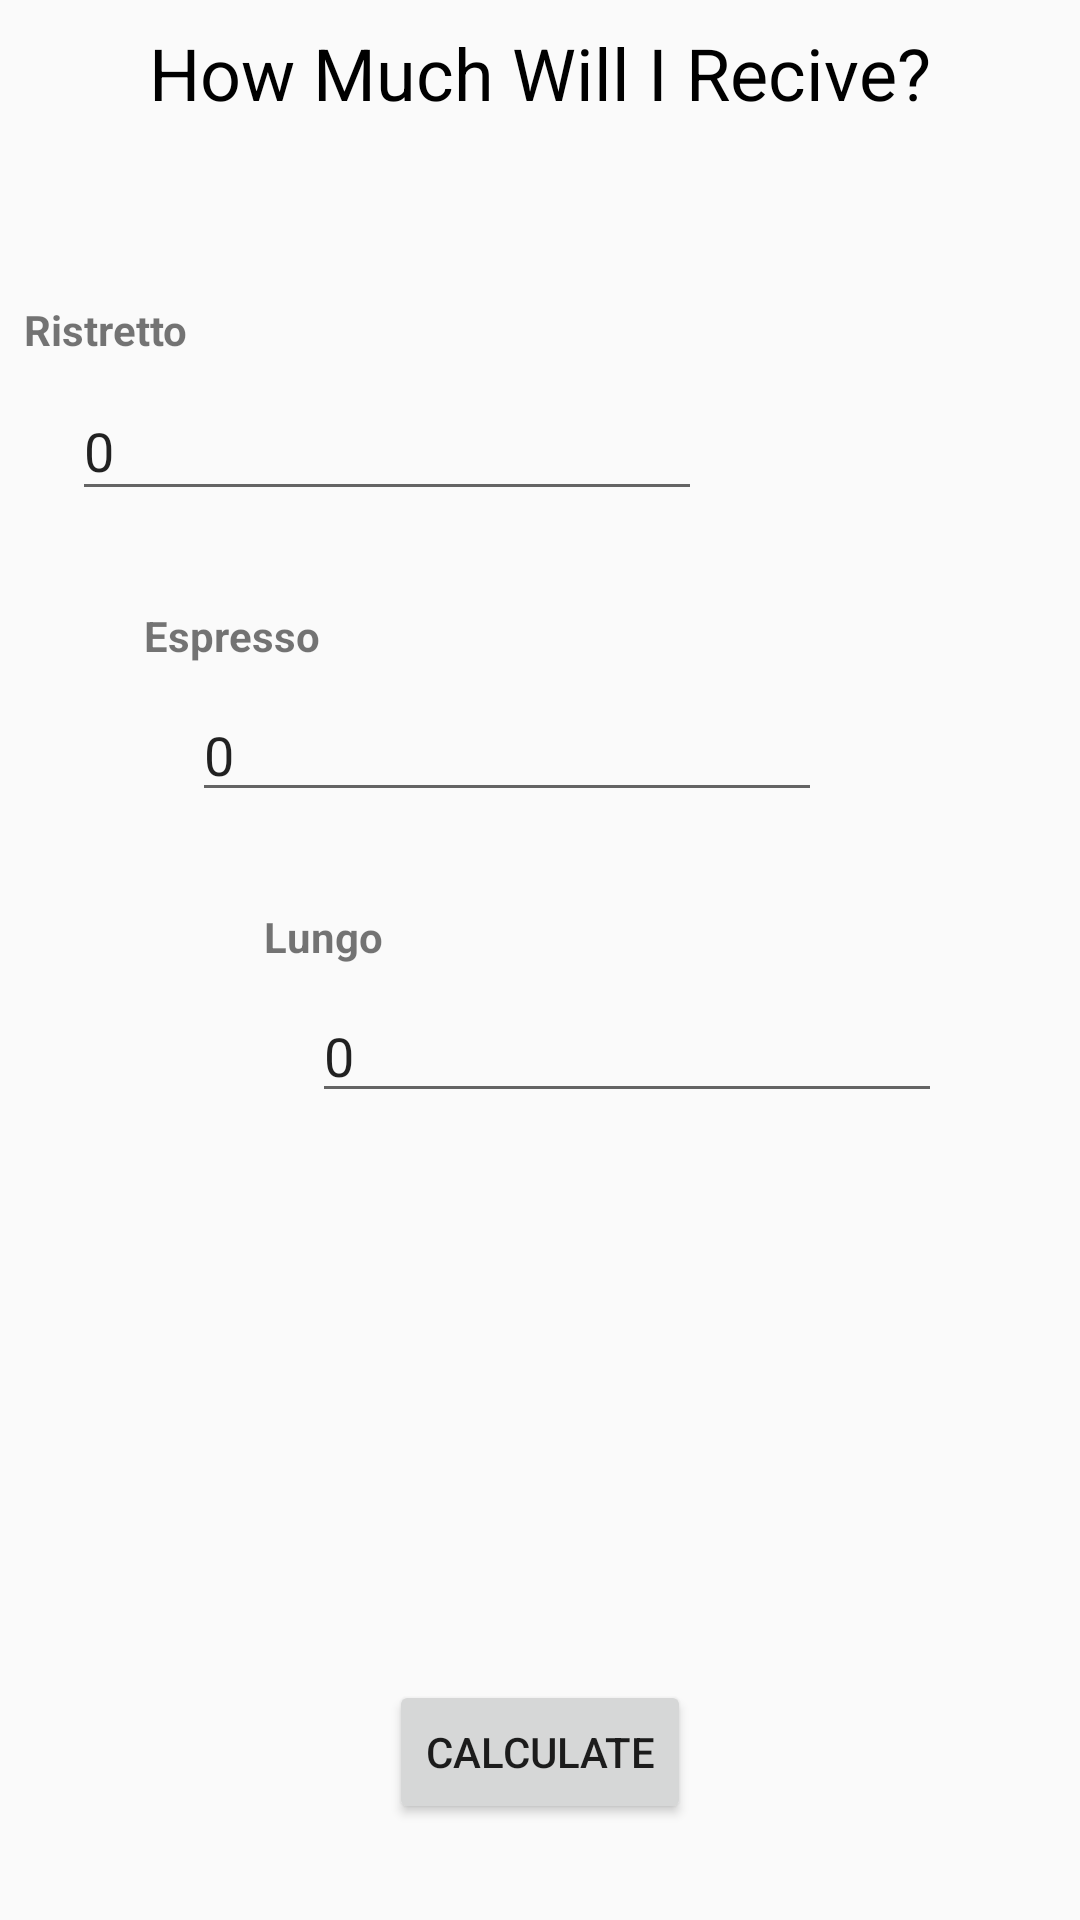

Layout XML and referenced resources for this Android screen:
<!-- AndroidManifest.xml: application theme AppTheme -->
<!-- res/layout/fragment_calculate_cash_back.xml -->
<?xml version="1.0" encoding="utf-8"?>
<FrameLayout xmlns:android="http://schemas.android.com/apk/res/android"
    xmlns:app="http://schemas.android.com/apk/res-auto"
    xmlns:tools="http://schemas.android.com/tools"
    android:layout_width="match_parent"
    android:layout_height="match_parent"
    tools:context=".Fragments.CalculateCashBack">


    <android.support.constraint.ConstraintLayout
        android:id="@+id/RequestLayout"
        android:layout_width="match_parent"
        android:layout_height="match_parent">

        <TextView
            android:id="@+id/title_LBL"
            android:layout_width="wrap_content"
            android:layout_height="wrap_content"
            android:layout_marginEnd="8dp"
            android:layout_marginStart="8dp"
            android:layout_marginTop="8dp"
            android:text="How Much Will I Recive?"
            android:textColor="@android:color/background_dark"
            android:textSize="24sp"
            app:layout_constraintEnd_toEndOf="parent"
            app:layout_constraintStart_toStartOf="parent"
            app:layout_constraintTop_toTopOf="parent" />

        <TextView
            android:id="@+id/textView4"
            android:layout_width="wrap_content"
            android:layout_height="wrap_content"
            android:layout_marginStart="8dp"
            android:layout_marginTop="60dp"
            android:text="Ristretto"
            android:textStyle="bold"
            app:layout_constraintStart_toStartOf="parent"
            app:layout_constraintTop_toBottomOf="@+id/title_LBL" />

        <TextView
            android:id="@+id/textView5"
            android:layout_width="wrap_content"
            android:layout_height="wrap_content"
            android:layout_marginStart="24dp"
            android:layout_marginTop="32dp"
            android:text="Espresso"
            android:textStyle="bold"
            app:layout_constraintStart_toStartOf="@+id/ristrttoTotal_TXT"
            app:layout_constraintTop_toBottomOf="@+id/ristrttoTotal_TXT" />

        <TextView
            android:id="@+id/textView6"
            android:layout_width="wrap_content"
            android:layout_height="wrap_content"
            android:layout_marginStart="24dp"
            android:layout_marginTop="32dp"
            android:text="Lungo"
            android:textStyle="bold"
            app:layout_constraintStart_toStartOf="@+id/espressoTotal_TXT"
            app:layout_constraintTop_toBottomOf="@+id/espressoTotal_TXT" />

        <Button
            android:id="@+id/calculate_BTN"
            android:layout_width="wrap_content"
            android:layout_height="wrap_content"
            android:layout_marginBottom="32dp"
            android:layout_marginEnd="8dp"
            android:layout_marginStart="8dp"
            android:text="Calculate"
            app:layout_constraintBottom_toBottomOf="parent"
            app:layout_constraintEnd_toEndOf="parent"
            app:layout_constraintStart_toStartOf="parent" />

        <EditText
            android:id="@+id/ristrttoTotal_TXT"
            android:layout_width="wrap_content"
            android:layout_height="43dp"
            android:layout_marginStart="16dp"
            android:layout_marginTop="8dp"
            android:ems="10"
            android:inputType="numberSigned"
            android:text="0"
            app:layout_constraintStart_toStartOf="@+id/textView4"
            app:layout_constraintTop_toBottomOf="@+id/textView4" />

        <EditText
            android:id="@+id/espressoTotal_TXT"
            android:layout_width="wrap_content"
            android:layout_height="wrap_content"
            android:layout_marginStart="16dp"
            android:layout_marginTop="8dp"
            android:ems="10"
            android:inputType="numberSigned"
            android:text="0"
            app:layout_constraintStart_toStartOf="@+id/textView5"
            app:layout_constraintTop_toBottomOf="@+id/textView5" />

        <EditText
            android:id="@+id/lungoTotal_TXT"
            android:layout_width="wrap_content"
            android:layout_height="wrap_content"
            android:layout_marginStart="16dp"
            android:layout_marginTop="8dp"
            android:ems="10"
            android:inputType="numberSigned"
            android:text="0"
            app:layout_constraintStart_toStartOf="@+id/textView6"
            app:layout_constraintTop_toBottomOf="@+id/textView6" />

        <TextView
            android:id="@+id/response_LBL"
            android:layout_width="wrap_content"
            android:layout_height="wrap_content"
            android:layout_marginBottom="8dp"
            android:layout_marginEnd="8dp"
            android:layout_marginStart="8dp"
            android:layout_marginTop="8dp"
            android:text="You will recive 15000 £"
            android:textColor="@android:color/background_dark"
            android:textSize="24sp"
            android:textStyle="bold"
            android:visibility="gone"
            app:layout_constraintBottom_toTopOf="@+id/calculate_BTN"
            app:layout_constraintEnd_toEndOf="parent"
            app:layout_constraintStart_toStartOf="parent"
            app:layout_constraintTop_toBottomOf="@+id/lungoTotal_TXT" />
    </android.support.constraint.ConstraintLayout>

    <android.support.constraint.ConstraintLayout
        android:id="@+id/ResponseLayout"
        android:layout_width="match_parent"
        android:layout_height="match_parent"
        android:visibility="gone">

    </android.support.constraint.ConstraintLayout>
</FrameLayout>
<!-- resources referenced by this layout -->
<resources>
  <style name="AppTheme" parent="Theme.AppCompat.Light.DarkActionBar">
          
          <item name="colorPrimary">@color/colorPrimary</item>
          <item name="colorPrimaryDark">@color/colorPrimaryDark</item>
          <item name="colorAccent">@color/colorAccent</item>
      </style>
  <color name="colorPrimary">#ffffff</color>
  <color name="colorPrimaryDark">#000000</color>
  <color name="colorAccent">#FF4081</color>
</resources>
